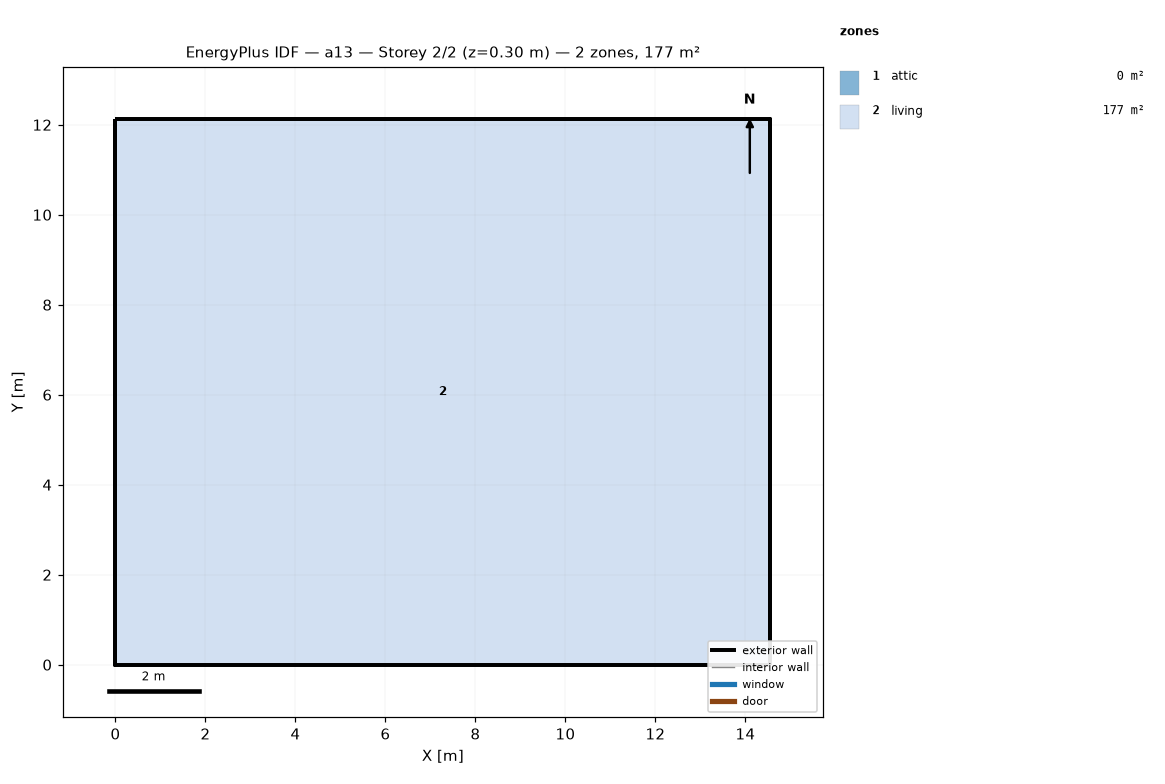
=== STOREY PLAN SPEC (per zone: floor XY polygon, exterior-wall plan segments, windows/doors) ===
zone 1: attic  (0.0 m²)
  exterior wall: (14.55, 0.00) – (14.55, 12.13) – (14.55, 6.06)  [18.2 m]
  exterior wall: (0.00, 12.13) – (0.00, 0.00) – (0.00, 6.06)  [18.2 m]
zone 2: living  (176.5 m²)
  floor: (0.00, 0.00) (0.00, 12.13) (14.55, 12.13) (14.55, 0.00)
  exterior wall: (0.00, 0.00) – (14.55, 0.00)  [14.6 m]
  exterior wall: (14.55, 0.00) – (14.55, 12.13)  [12.1 m]
  exterior wall: (14.55, 12.13) – (0.00, 12.13)  [14.6 m]
  exterior wall: (0.00, 12.13) – (0.00, 0.00)  [12.1 m]

=== DERIVED (storey summary) ===
Building: a13
Storey: 2 of 2  (floor level z = 0.30 m)
Storey gross floor area: 176.5 m²
Zones on this storey: 2
  - attic: floor 0.0 m²; exterior wall 36.4 m (24.5 m²); WWR 0.0%
  - living: floor 176.5 m²; exterior wall 53.4 m (146.4 m²); WWR 0.0%
Zone adjacency: (none detected)